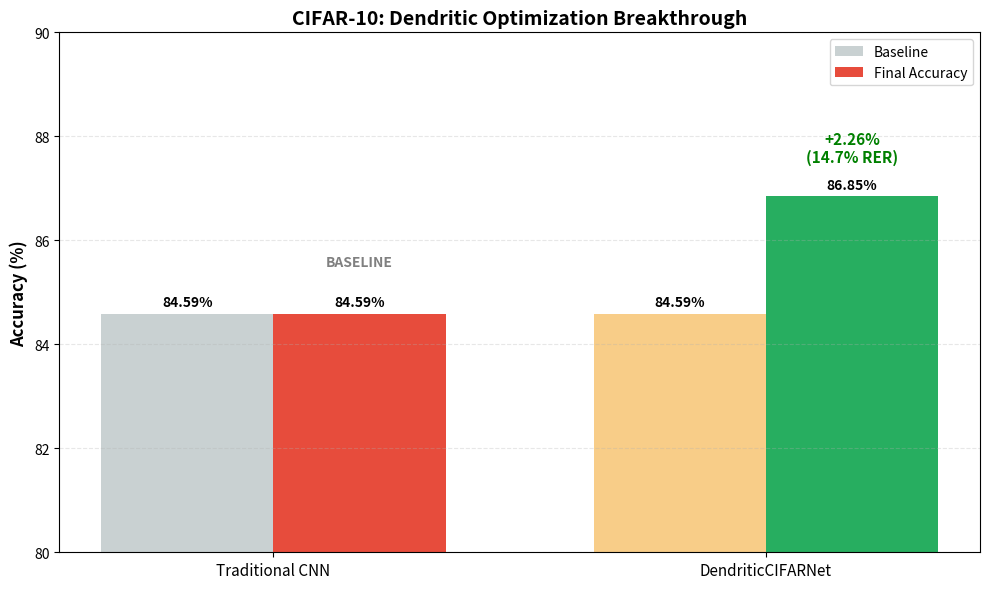

This figure's Python source:
import matplotlib.pyplot as plt
import numpy as np

# Dense-Tune CIFAR-10 Results
# Baseline: 84.59% -> Dendritic: 86.85% (Stable improvement)

labels = ['Traditional CNN', 'DendriticCIFARNet']
baseline_scores = [84.59, 84.59]  # Starting point
final_scores = [84.59, 86.85]     # Final accuracy

x = np.arange(len(labels))
width = 0.35

fig, ax = plt.subplots(figsize=(10, 6))

rects1 = ax.bar(x - width/2, baseline_scores, width, label='Baseline', color=['#95a5a6', '#f39c12'], alpha=0.5)
rects2 = ax.bar(x + width/2, final_scores, width, label='Final Accuracy', color=['#e74c3c', '#27ae60'])

ax.set_ylabel('Accuracy (%)', fontsize=12, fontweight='bold')
ax.set_title('CIFAR-10: Dendritic Optimization Breakthrough', fontsize=14, fontweight='bold')
ax.set_xticks(x)
ax.set_xticklabels(labels, fontsize=11)
ax.legend()

ax.set_ylim(80, 90)
ax.grid(axis='y', linestyle='--', alpha=0.3)

def autolabel(rects):
    for rect in rects:
        height = rect.get_height()
        ax.annotate(f'{height:.2f}%',
                    xy=(rect.get_x() + rect.get_width() / 2, height),
                    xytext=(0, 3), 
                    textcoords="offset points",
                    ha='center', va='bottom', fontweight='bold')

autolabel(rects1)
autolabel(rects2)

# Annotations
plt.text(1 + width/2, 87.5, "+2.26%\n(14.7% RER)", ha='center', color='green', fontweight='bold', fontsize=11)
plt.text(0 + width/2, 85.5, "BASELINE", ha='center', color='gray', fontweight='bold', fontsize=10)

plt.tight_layout()
plt.savefig('Accuracy Improvement.png', dpi=300)
print("Graph saved as 'Accuracy Improvement.png'")
